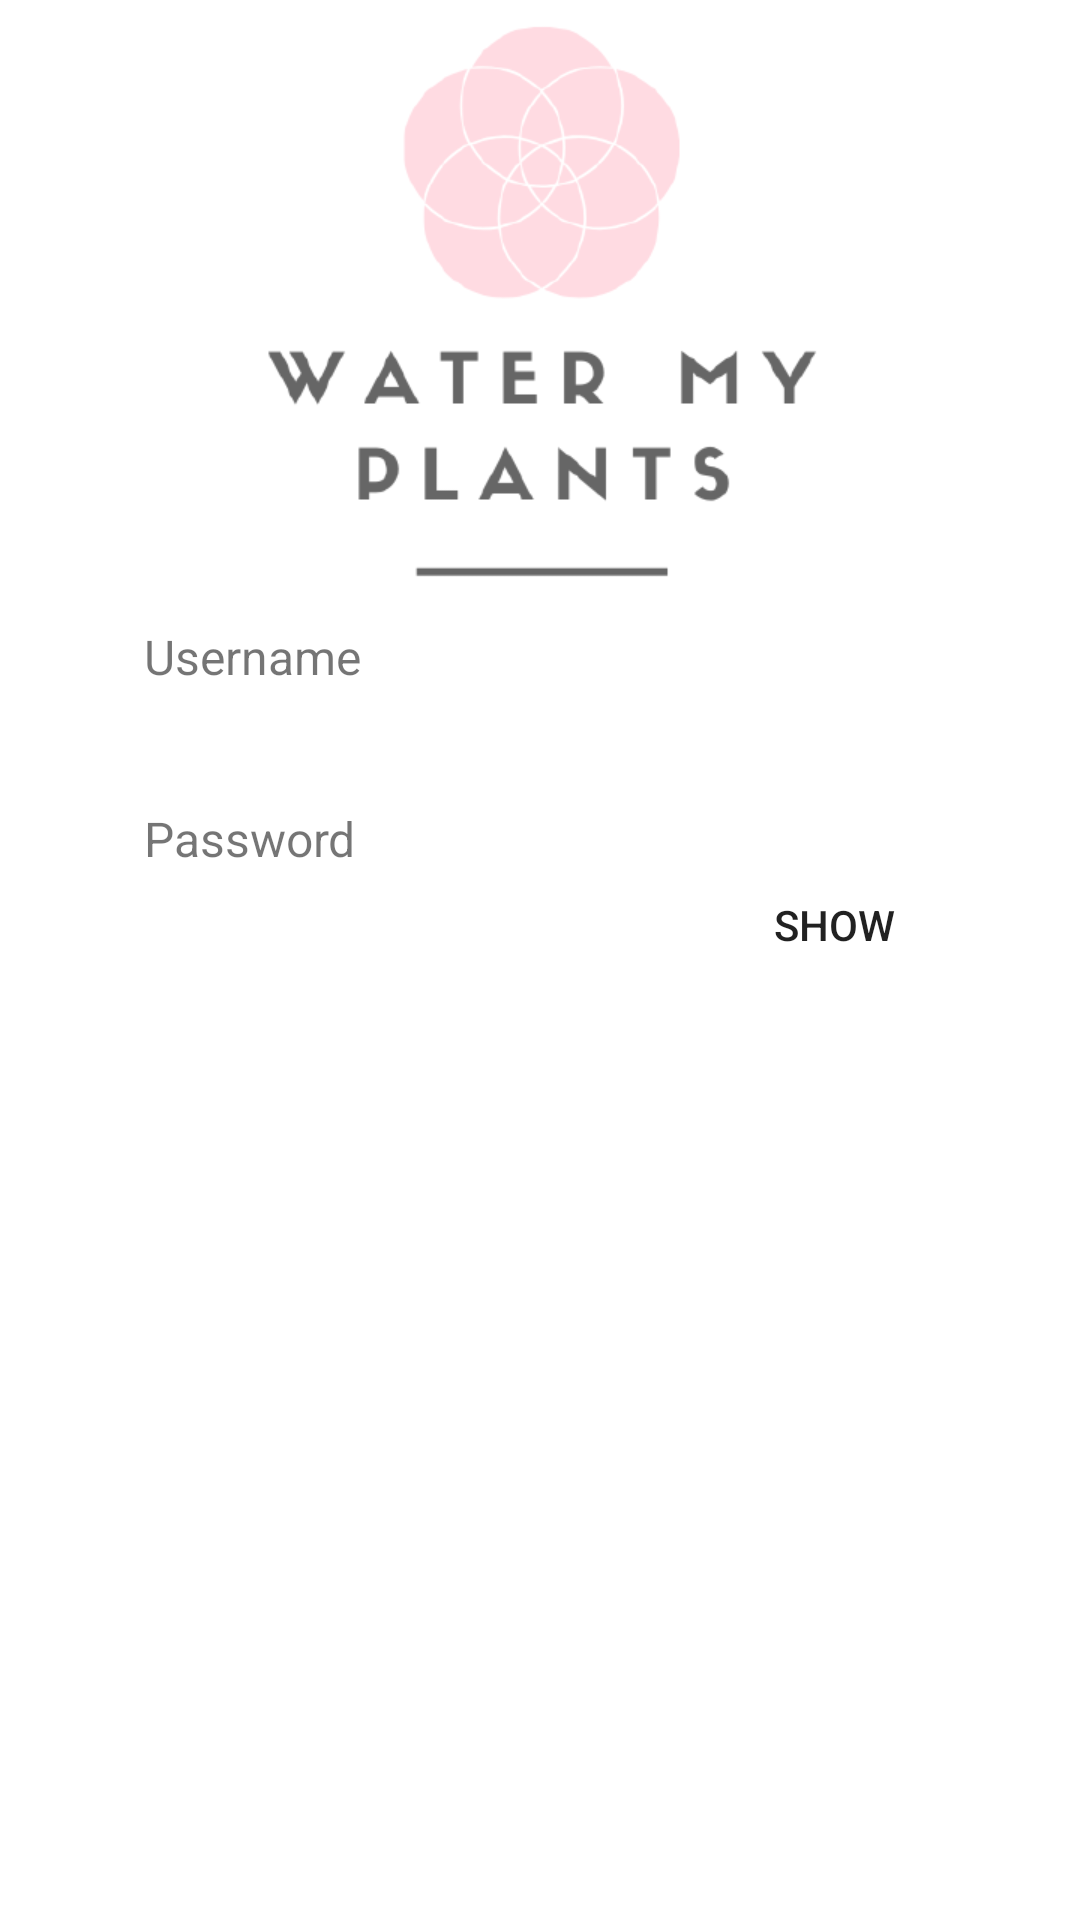

Produce the Android XML layout that renders to this screen, including the resource entries it uses.
<!-- AndroidManifest.xml: application theme AppTheme -->
<!-- res/layout/login_layout.xml -->
<?xml version="1.0" encoding="utf-8"?>
<androidx.constraintlayout.widget.ConstraintLayout
    xmlns:android="http://schemas.android.com/apk/res/android"
    xmlns:app="http://schemas.android.com/apk/res-auto"
    xmlns:tools="http://schemas.android.com/tools"
    android:background="#ffffff"
    android:layout_width="match_parent"
    android:layout_height="match_parent">

    <ImageView
        android:id="@+id/iv_logo"
        android:src="@drawable/water_my_plants_logo"
        android:layout_width="200dp"
        android:layout_height="200dp"
        app:layout_constraintTop_toTopOf="parent"
        app:layout_constraintLeft_toLeftOf="parent"
        app:layout_constraintRight_toRightOf="parent"/>

    <TextView
        android:id="@+id/tv_username"
        android:text="@string/username"
        style="@style/tv_login_register"
        app:layout_constraintTop_toBottomOf="@id/iv_logo"
        app:layout_constraintLeft_toLeftOf="parent"/>

    <EditText
        android:id="@+id/et_username"
        style="@style/et_box"
        android:inputType="text"
        android:maxLines="1"
        android:layout_width="0dp"
        android:layout_height="wrap_content"
        app:layout_constraintTop_toBottomOf="@id/tv_username"
        app:layout_constraintLeft_toLeftOf="parent"
        app:layout_constraintRight_toRightOf="parent"/>

    <TextView
        android:id="@+id/tv_password"
        android:text="@string/password"
        style="@style/tv_login_register"
        app:layout_constraintTop_toBottomOf="@id/et_username"
        app:layout_constraintLeft_toLeftOf="parent"/>

    <EditText
        android:id="@+id/et_password"
        style="@style/et_box"
        android:inputType="textPassword"
        android:maxLines="1"
        android:layout_width="0dp"
        android:layout_height="wrap_content"
        app:layout_constraintTop_toBottomOf="@id/tv_password"
        app:layout_constraintLeft_toLeftOf="parent"
        app:layout_constraintRight_toRightOf="parent"/>

    <Button
        android:id="@+id/btn_show_hide"
        android:text="@string/show"
        android:background="@android:color/transparent"
        app:layout_constraintRight_toRightOf="parent"
        android:layout_marginEnd="48dp"
        android:paddingStart="20dp"
        android:paddingBottom="12dp"
        style="?android:attr/borderlessButtonStyle"
        android:layout_width="wrap_content"
        android:layout_height="wrap_content"
        app:layout_constraintTop_toBottomOf="@+id/tv_password"/>

    <Button
        android:id="@+id/btn_login"
        android:text="@string/log_in"
        style="@style/button"
        android:layout_marginBottom="16dp"
        app:layout_constraintBottom_toTopOf="@id/btn_register"
        app:layout_constraintLeft_toLeftOf="parent"
        app:layout_constraintRight_toRightOf="parent"/>

    <Button
        android:id="@+id/btn_register"
        android:text="@string/register"
        style="@style/button"
        android:layout_marginBottom="16dp"
        app:layout_constraintBottom_toBottomOf="parent"
        app:layout_constraintLeft_toLeftOf="parent"
        app:layout_constraintRight_toRightOf="parent"/>

</androidx.constraintlayout.widget.ConstraintLayout>
<!-- resources referenced by this layout -->
<resources>
  <!-- drawable water_my_plants_logo: png bitmap (drawable, 18096 bytes) -->
  <string name="log_in">Log In</string>
  <string name="password">Password</string>
  <string name="register">Register</string>
  <string name="show">Show</string>
  <string name="username">Username</string>
  <style name="button">
          <item name="android:textSize">16sp</item>
          <item name="android:textColor">#FFFFFF</item>
          <item name="android:background">@drawable/rounded_corner_button</item>
          <item name="android:layout_marginStart">48dp</item>
          <item name="android:layout_marginEnd">48dp</item>
          <item name="android:layout_marginTop">4dp</item>
          <item name="android:layout_width">match_parent</item>
          <item name="android:layout_height">wrap_content</item>
      </style>
  <style name="et_box">
          <item name="android:paddingStart">4dp</item>
          <item name="android:textSize">20sp</item>
          <item name="android:background">@drawable/edit_text_background</item>
          <item name="android:layout_marginStart">48dp</item>
          <item name="android:layout_marginEnd">48dp</item>
          <item name="android:layout_marginTop">4dp</item>
          <item name="android:layout_width">match_parent</item>
          <item name="android:layout_height">wrap_content</item>
      </style>
  <style name="tv_login_register">
          <item name="android:textSize">16sp</item>
          <item name="android:layout_marginTop">8dp</item>
          <item name="android:layout_marginStart">48dp</item>
          <item name="android:layout_marginEnd">48dp</item>
          <item name="android:layout_width">wrap_content</item>
          <item name="android:layout_height">wrap_content</item>
      </style>
  <style name="AppTheme" parent="Theme.AppCompat.Light.DarkActionBar">
          
          <item name="colorPrimary">@color/colorPrimary</item>
          <item name="colorPrimaryDark">@color/colorPrimaryDark</item>
          <item name="colorAccent">@color/colorAccent</item>
      </style>
  <color name="colorPrimary">#4B7F52</color>
  <color name="colorPrimaryDark">#122932</color>
  <color name="colorAccent">#D4E79E</color>
</resources>
